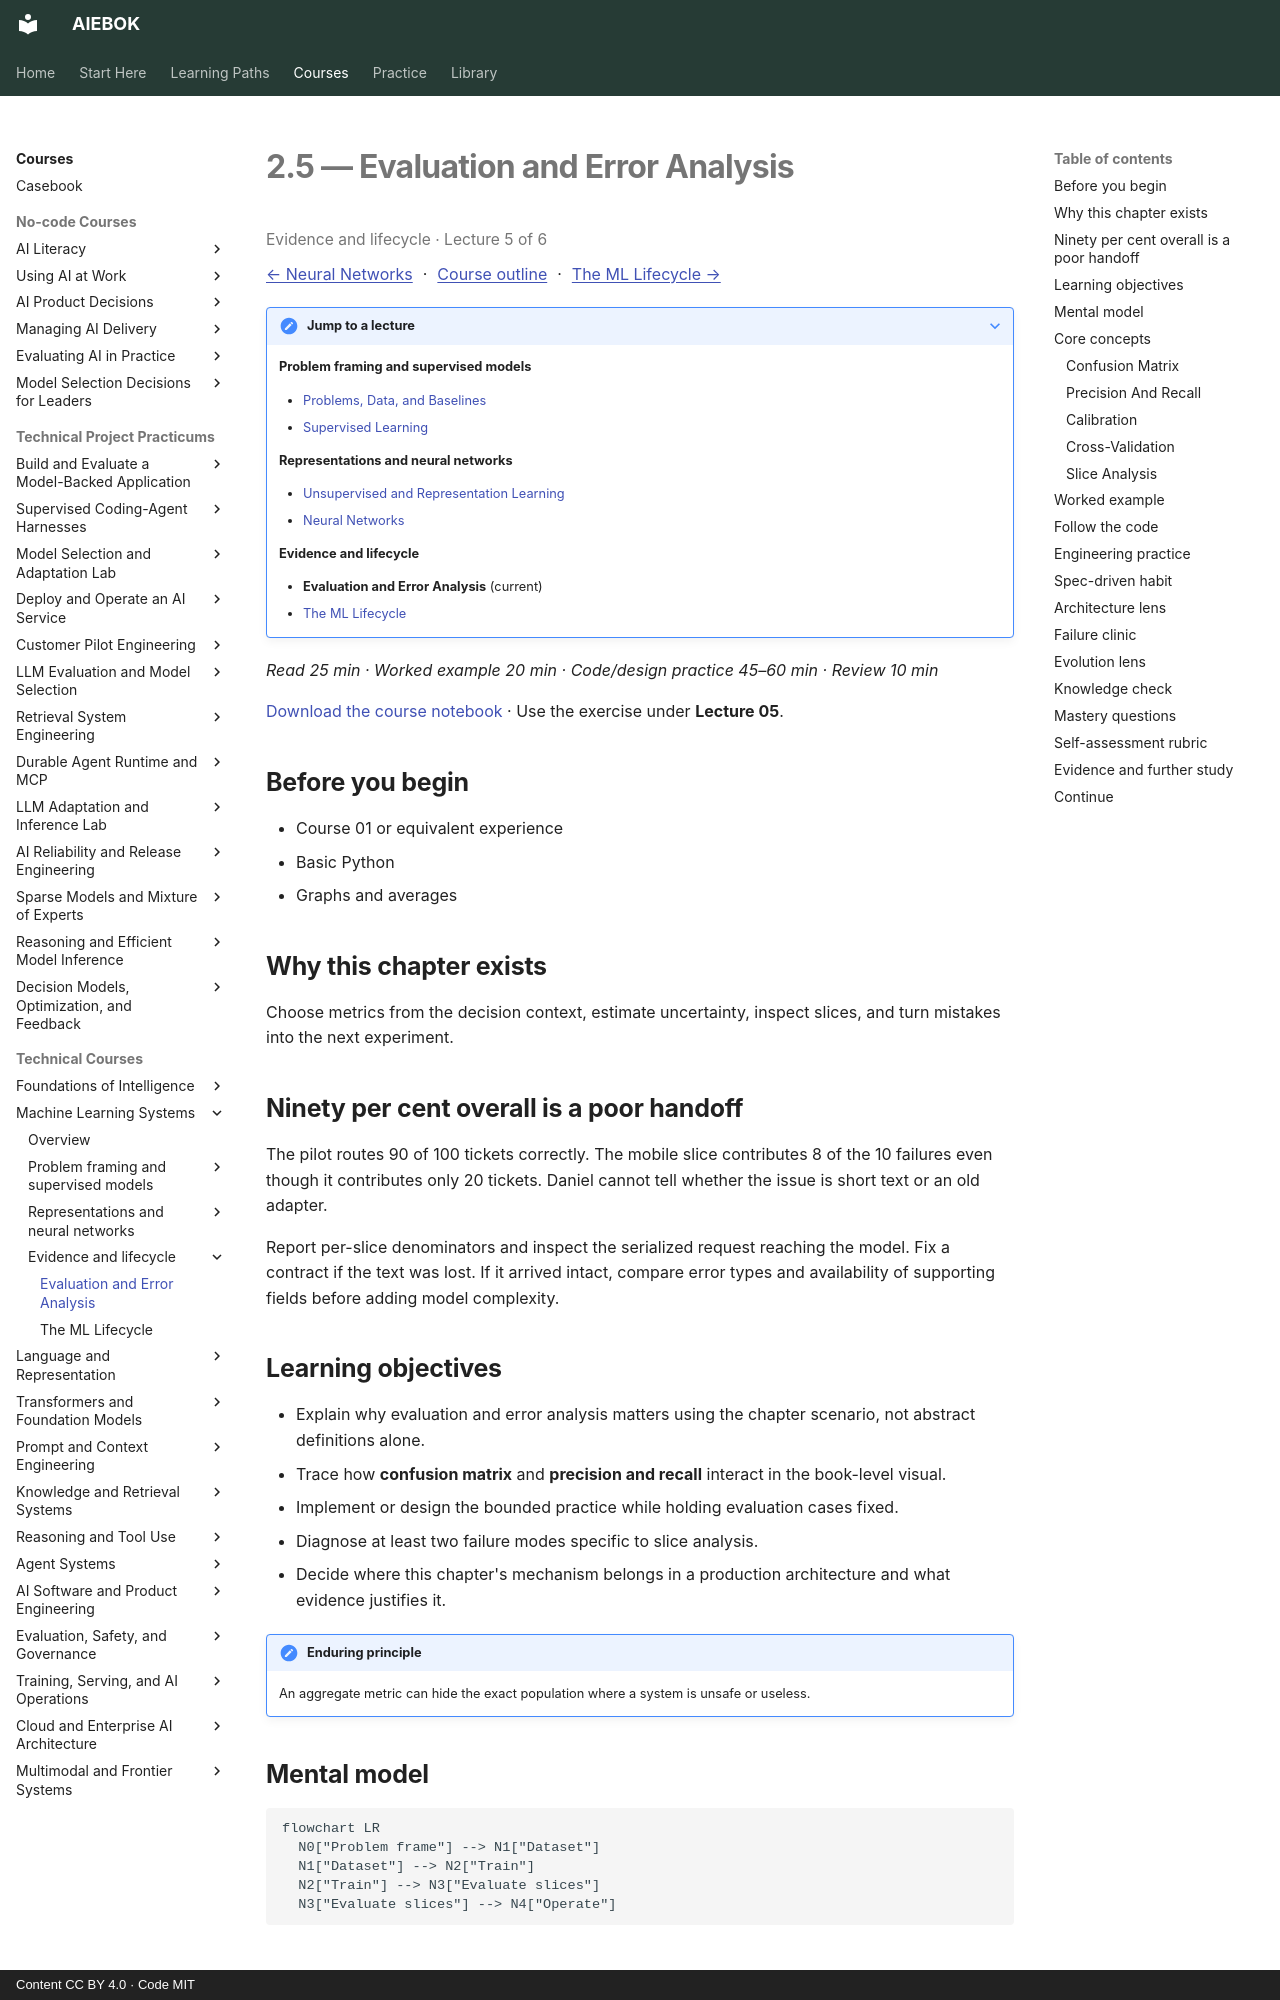

repository: mahalingam-inapp/aiebok · page: books/02-machine-learning-systems/05-evaluation-and-error-analysis/index.html · generator: mkdocs · copyright: Content CC BY 4.0 · Code MIT

# 2.5 — Evaluation and Error Analysis

<p class="study-position" data-course="02-machine-learning-systems" data-lecture="05-evaluation-and-error-analysis.md">Evidence and lifecycle · Lecture 5 of 6</p>

[← Neural Networks](04-neural-networks.md) · [Course outline](index.md#course-outline){ .study-overview } · [The ML Lifecycle →](06-the-ml-lifecycle.md)
{: .study-directions }

??? note "Jump to a lecture"

    **Problem framing and supervised models**

    - [Problems, Data, and Baselines](01-problems-data-and-baselines.md)
    - [Supervised Learning](02-supervised-learning.md)

    **Representations and neural networks**

    - [Unsupervised and Representation Learning](03-unsupervised-and-representation-learning.md)
    - [Neural Networks](04-neural-networks.md)

    **Evidence and lifecycle**

    - **Evaluation and Error Analysis** (current)
    - [The ML Lifecycle](06-the-ml-lifecycle.md)

*Read 25 min · Worked example 20 min · Code/design practice 45–60 min · Review 10 min*

[Download the course notebook](../../assets/notebooks/02-machine-learning-systems.ipynb){ download } · Use the exercise under **Lecture 05**.

## Before you begin

- Course 01 or equivalent experience
- Basic Python
- Graphs and averages

## Why this chapter exists

Choose metrics from the decision context, estimate uncertainty, inspect slices, and turn mistakes into the next experiment.

## Ninety per cent overall is a poor handoff

The pilot routes 90 of 100 tickets correctly. The mobile slice contributes 8 of the 10 failures even though it contributes only 20 tickets. Daniel cannot tell whether the issue is short text or an old adapter.

Report per-slice denominators and inspect the serialized request reaching the model. Fix a contract if the text was lost. If it arrived intact, compare error types and availability of supporting fields before adding model complexity.

## Learning objectives

- Explain why evaluation and error analysis matters using the chapter scenario, not abstract definitions alone.
- Trace how **confusion matrix** and **precision and recall** interact in the book-level visual.
- Implement or design the bounded practice while holding evaluation cases fixed.
- Diagnose at least two failure modes specific to slice analysis.
- Decide where this chapter's mechanism belongs in a production architecture and what evidence justifies it.

!!! note "Enduring principle"
    An aggregate metric can hide the exact population where a system is unsafe or useless.

## Mental model

```mermaid
flowchart LR
  N0["Problem frame"] --> N1["Dataset"]
  N1["Dataset"] --> N2["Train"]
  N2["Train"] --> N3["Evaluate slices"]
  N3["Evaluate slices"] --> N4["Operate"]
```

## Core concepts

The concepts form a system, not a vocabulary list. Read each section below before attempting the practice exercise.
